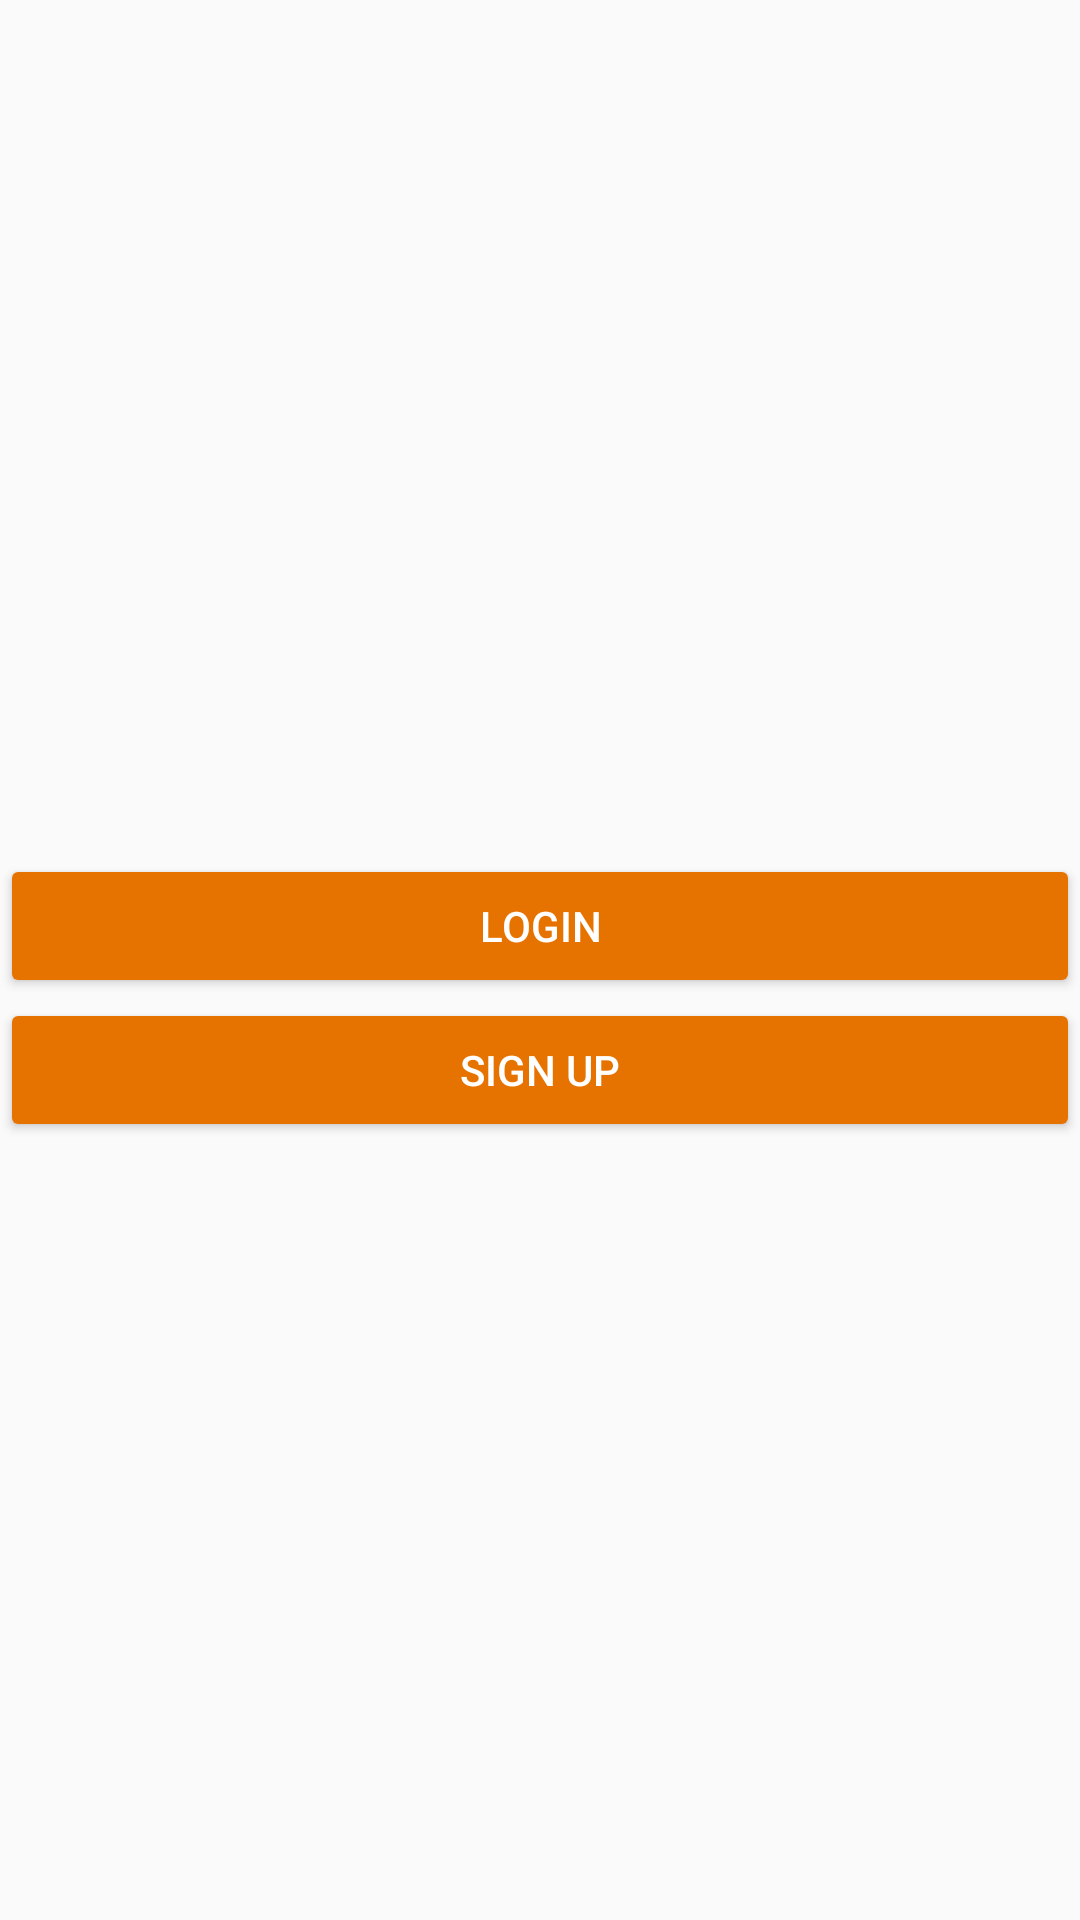

This screen was rendered from an Android layout file. Write that file and the resources it references.
<!-- AndroidManifest.xml: application theme Theme.Nexus -->
<!-- res/layout/activity_login.xml -->
<?xml version="1.0" encoding="utf-8"?>
<androidx.constraintlayout.widget.ConstraintLayout xmlns:android="http://schemas.android.com/apk/res/android"
    xmlns:app="http://schemas.android.com/apk/res-auto"
    xmlns:tools="http://schemas.android.com/tools"
    android:id="@+id/main"
    android:layout_width="match_parent"
    android:layout_height="match_parent"
    tools:context=".activity.LoginActivity">

    <com.google.android.material.imageview.ShapeableImageView
        android:id="@+id/imgAppLogo"
        android:layout_width="@dimen/_100sdp"
        android:layout_height="@dimen/_100sdp"
        android:src="@drawable/main_app_ic"
        android:layout_marginTop="25dp"
        app:shapeAppearanceOverlay="@style/RoundedCorners"
        app:layout_constraintEnd_toEndOf="parent"
        app:layout_constraintStart_toStartOf="parent"
        android:scaleType="centerInside"
        app:layout_constraintTop_toTopOf="parent"/>

    <LinearLayout
        android:layout_width="match_parent"
        android:layout_height="wrap_content"
        app:layout_constraintBottom_toBottomOf="parent"
        app:layout_constraintEnd_toEndOf="parent"
        app:layout_constraintStart_toStartOf="parent"
        app:layout_constraintTop_toBottomOf="@+id/imgAppLogo"
        android:orientation="vertical">

        <Button
            android:id="@+id/btnLogin"
            android:layout_width="match_parent"
            android:layout_height="wrap_content"
            android:text="@string/login"
            android:textColor="#fff"
            android:layout_margin="@dimen/_16sdp"
            android:backgroundTint="#E67300"/>

        <Button
            android:id="@+id/btnSignup"
            android:layout_width="match_parent"
            android:layout_height="wrap_content"
            android:text="@string/sign_up"
            android:layout_marginHorizontal="@dimen/_16sdp"
            android:backgroundTint="#E67300"
            android:textColor="#fff"
            />
    </LinearLayout>

</androidx.constraintlayout.widget.ConstraintLayout>
<!-- resources referenced by this layout -->
<resources>
  <!-- drawable main_app_ic: jpg bitmap (drawable, 69304 bytes) -->
  <string name="login">LOGIN</string>
  <string name="sign_up">SIGN UP</string>
  <style name="RoundedCorners" parent="ShapeAppearance.MaterialComponents.SmallComponent">
          <item name="cornerSize">20dp</item>
      </style>
  <style name="Theme.Nexus" parent="Base.Theme.Nexus" />
  <style name="Base.Theme.Nexus" parent="Theme.AppCompat.Light.NoActionBar">
          
          
      </style>
</resources>
